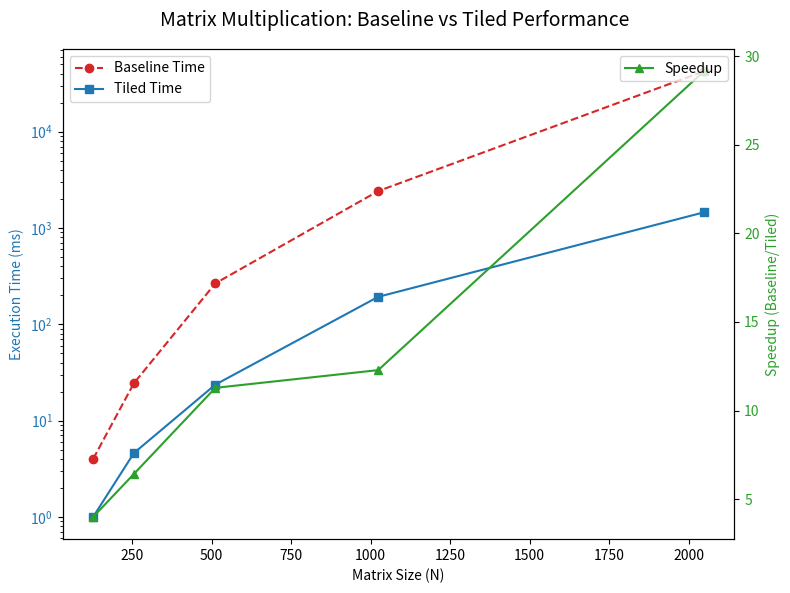

This chart was generated by the following Python code:
import matplotlib.pyplot as plt
import matplotlib

matplotlib.use("Agg") 


import matplotlib.pyplot as plt
import numpy as np

# Data from your table
matrix_sizes = [128, 256, 512, 1024, 2048]
tiled_time = [1.0, 4.6, 23.6, 192.6, 1452.8]     # Tiled execution time (ms)
baseline_time = [4.0, 24.4, 265.6, 2413.4, 42324.4]  # Baseline (naive) execution time (ms)
speedup = [4.00, 6.42, 11.28, 12.28, 29.14]      # Naive / Tiled

# Create figure and axis
fig, ax1 = plt.subplots(figsize=(8, 6))

# Plot execution time (log scale on left y-axis)
ax1.set_xlabel("Matrix Size (N)")
ax1.set_ylabel("Execution Time (ms)", color="tab:blue")
ax1.plot(matrix_sizes, baseline_time, marker="o", label="Baseline Time", color="tab:red", linestyle="--")
ax1.plot(matrix_sizes, tiled_time, marker="s", label="Tiled Time", color="tab:blue")
ax1.set_yscale("log")
ax1.tick_params(axis="y", labelcolor="tab:blue")

# Secondary y-axis for speedup
ax2 = ax1.twinx()
ax2.set_ylabel("Speedup (Baseline/Tiled)", color="tab:green")
ax2.plot(matrix_sizes, speedup, marker="^", label="Speedup", color="tab:green")
ax2.tick_params(axis="y", labelcolor="tab:green")

# Title and legends
fig.suptitle("Matrix Multiplication: Baseline vs Tiled Performance", fontsize=14)
ax1.legend(loc="upper left")
ax2.legend(loc="upper right")

plt.tight_layout()
plt.savefig("tiling-1.jpg", dpi=300)   # <-- Save as JPG
plt.show()
